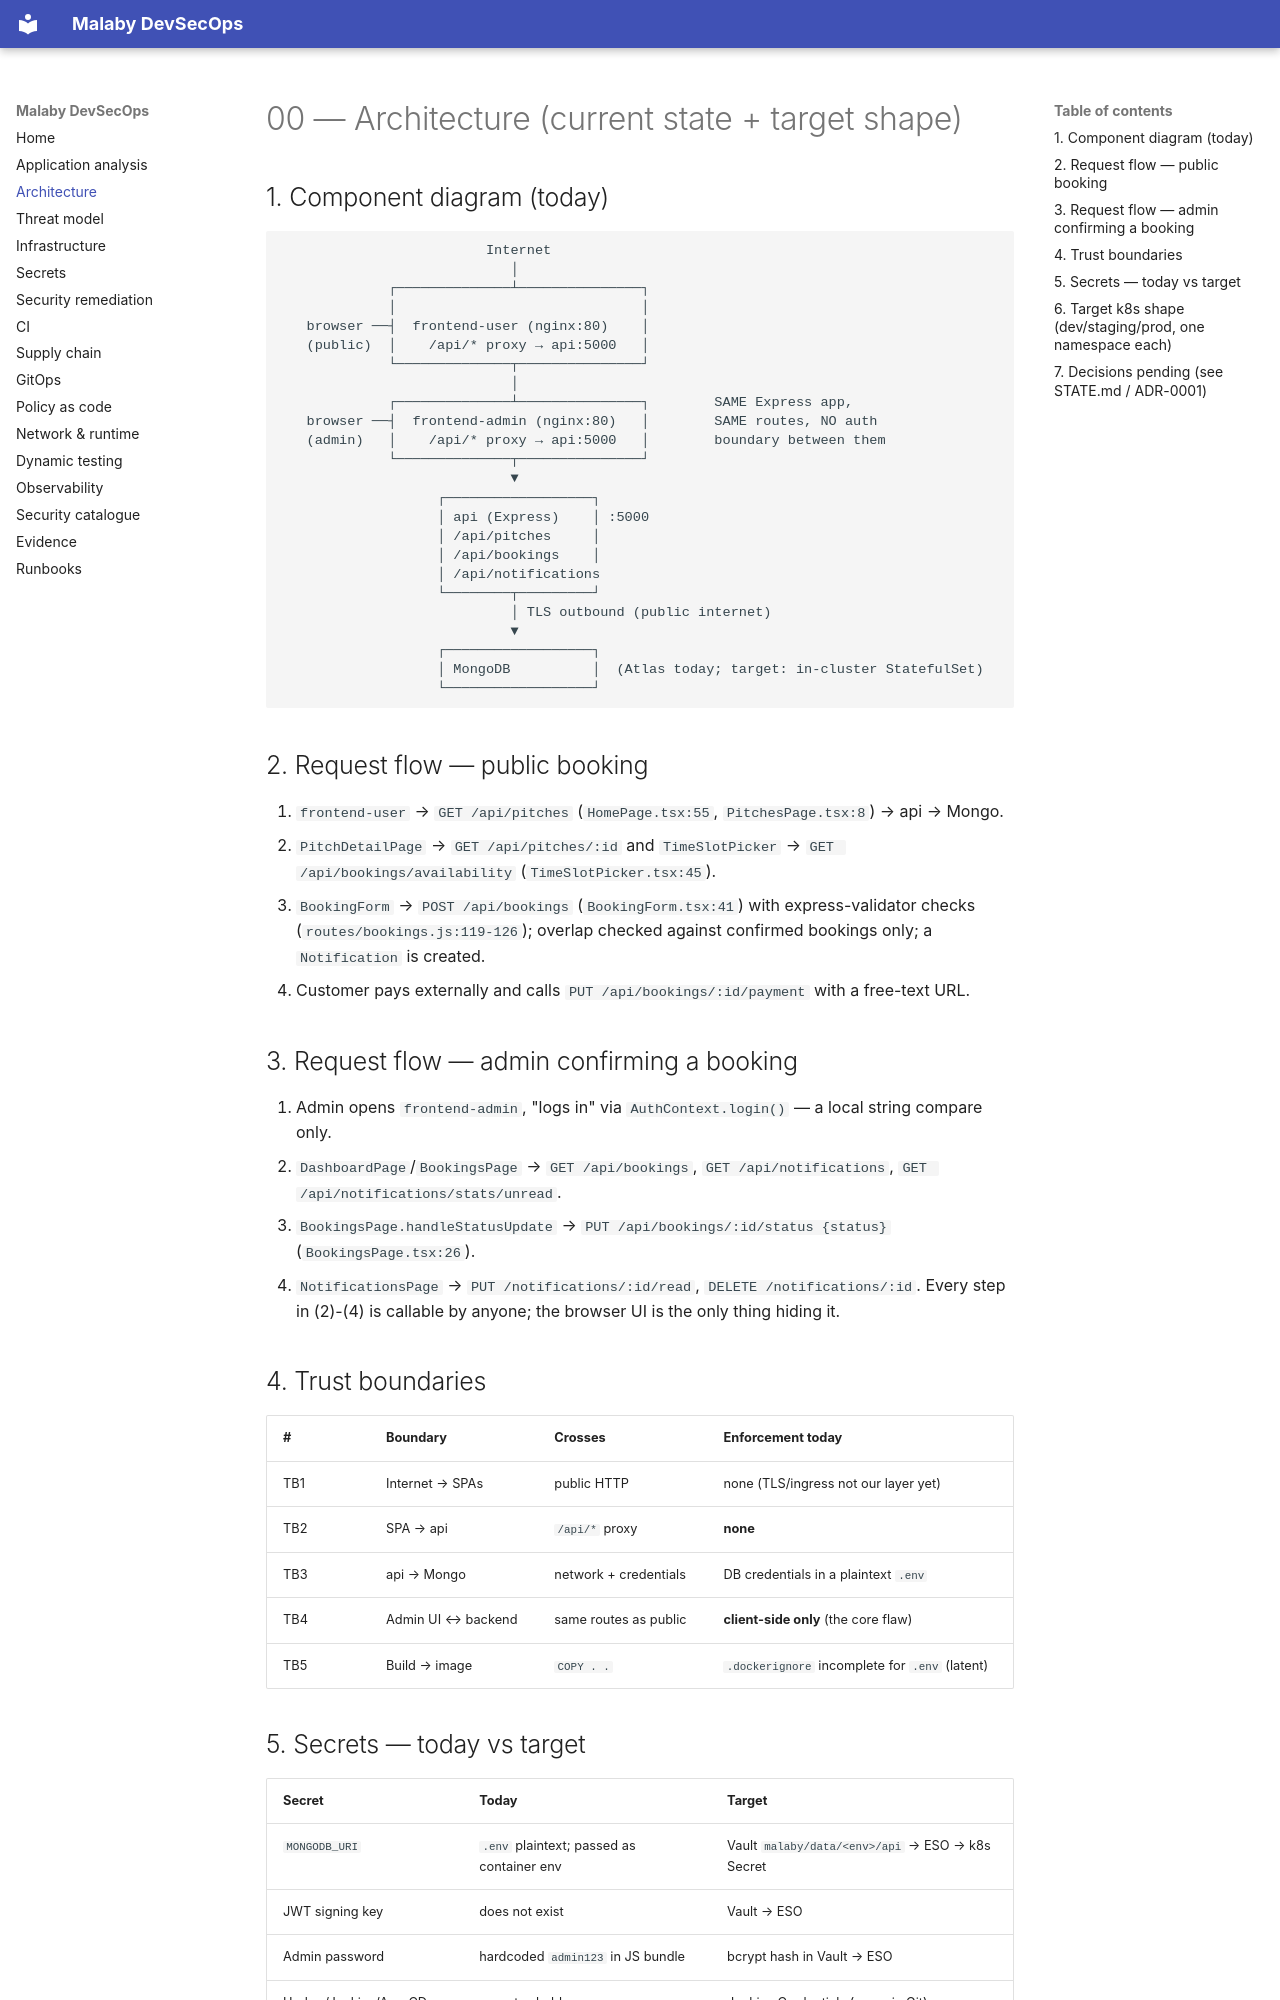

repository: MinaC4/Mal3aby · page: 00-architecture/index.html · generator: mkdocs

# 00 — Architecture (current state + target shape)

## 1. Component diagram (today)
```
                         Internet
                            │
             ┌──────────────┴───────────────┐
             │                              │
   browser ──┤  frontend-user (nginx:80)    │
   (public)  │    /api/* proxy → api:5000   │
             └──────────────┬───────────────┘
                            │
             ┌──────────────┴───────────────┐        SAME Express app,
   browser ──┤  frontend-admin (nginx:80)   │        SAME routes, NO auth
   (admin)   │    /api/* proxy → api:5000   │        boundary between them
             └──────────────┬───────────────┘
                            ▼
                   ┌──────────────────┐
                   │ api (Express)    │ :5000
                   │ /api/pitches     │
                   │ /api/bookings    │
                   │ /api/notifications
                   └────────┬─────────┘
                            │ TLS outbound (public internet)
                            ▼
                   ┌──────────────────┐
                   │ MongoDB          │  (Atlas today; target: in-cluster StatefulSet)
                   └──────────────────┘
```

## 2. Request flow — public booking
1. `frontend-user` → `GET /api/pitches` (`HomePage.tsx:55`, `PitchesPage.tsx:8`) → api → Mongo.
2. `PitchDetailPage` → `GET /api/pitches/:id` and `TimeSlotPicker` → `GET /api/bookings/availability`
   (`TimeSlotPicker.tsx:45`).
3. `BookingForm` → `POST /api/bookings` (`BookingForm.tsx:41`) with express-validator checks
   (`routes/bookings.js:119-126`); overlap checked against confirmed bookings only; a `Notification` is created.
4. Customer pays externally and calls `PUT /api/bookings/:id/payment` with a free-text URL.

## 3. Request flow — admin confirming a booking
1. Admin opens `frontend-admin`, "logs in" via `AuthContext.login()` — a local string compare only.
2. `DashboardPage`/`BookingsPage` → `GET /api/bookings`, `GET /api/notifications`,
   `GET /api/notifications/stats/unread`.
3. `BookingsPage.handleStatusUpdate` → `PUT /api/bookings/:id/status {status}` (`BookingsPage.tsx:26`).
4. `NotificationsPage` → `PUT /notifications/:id/read`, `DELETE /notifications/:id`.
Every step in (2)-(4) is callable by anyone; the browser UI is the only thing hiding it.

## 4. Trust boundaries
| # | Boundary | Crosses | Enforcement today |
|---|----------|---------|-------------------|
| TB1 | Internet → SPAs | public HTTP | none (TLS/ingress not our layer yet) |
| TB2 | SPA → api | `/api/*` proxy | **none** |
| TB3 | api → Mongo | network + credentials | DB credentials in a plaintext `.env` |
| TB4 | Admin UI ↔ backend | same routes as public | **client-side only** (the core flaw) |
| TB5 | Build → image | `COPY . .` | `.dockerignore` incomplete for `.env` (latent) |
